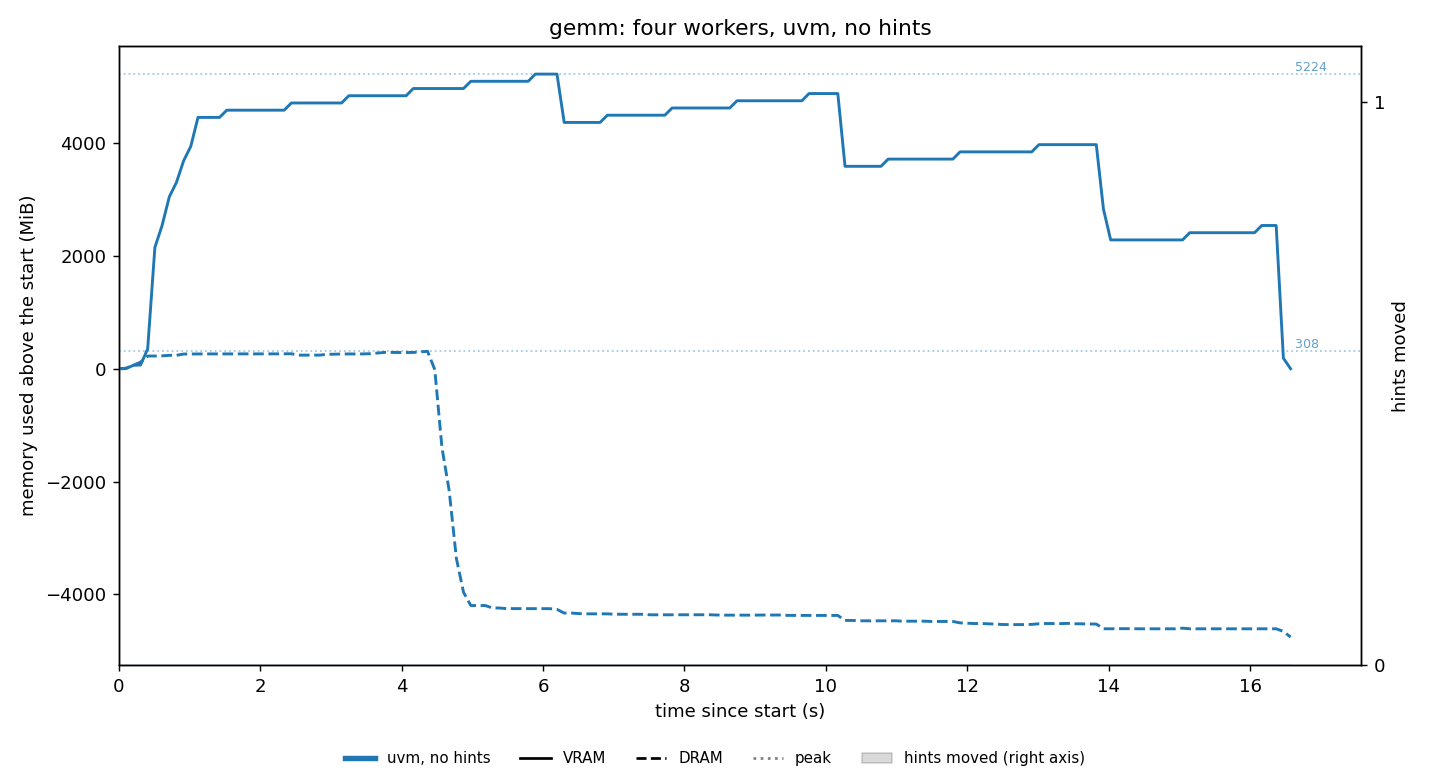

The data file committed next to this chart (first rows):
t_s, vram_mib, dram_mib
0.001, 12, 11427
0.102, 15, 11437
0.205, 74, 11489
0.307, 78, 11544
0.408, 364, 11652
0.51, 2164, 11653
0.611, 2548, 11656
0.714, 3060, 11665
0.815, 3316, 11666
0.917, 3700, 11688
1.018, 3956, 11689
1.12, 4468, 11690
1.221, 4468, 11690
1.323, 4468, 11690
1.425, 4468, 11690
1.527, 4596, 11690
1.628, 4596, 11690
1.73, 4596, 11691
1.832, 4596, 11691
1.933, 4596, 11690
2.035, 4596, 11690
2.136, 4596, 11690
2.238, 4596, 11691
2.339, 4596, 11692
2.44, 4724, 11693
2.542, 4724, 11668
2.643, 4724, 11669
2.745, 4724, 11669
2.846, 4724, 11669
2.948, 4724, 11684
3.049, 4724, 11685
3.151, 4724, 11689
3.253, 4852, 11689
3.354, 4852, 11690
3.455, 4852, 11690
3.557, 4852, 11694
3.659, 4852, 11705
3.76, 4852, 11717
3.861, 4852, 11717
3.962, 4852, 11715
4.064, 4852, 11715
4.165, 4980, 11716
4.266, 4980, 11728
4.367, 4980, 11735
4.469, 4980, 11410
4.57, 4980, 10029
4.672, 4980, 9270
4.774, 4980, 8066
4.875, 4980, 7465
4.978, 5108, 7230
5.079, 5108, 7228
5.181, 5108, 7230
5.282, 5108, 7187
5.384, 5108, 7185
5.485, 5108, 7175
5.587, 5108, 7175
5.688, 5108, 7175
5.79, 5108, 7174
5.891, 5236, 7174
5.993, 5236, 7174
... 104 more rows
